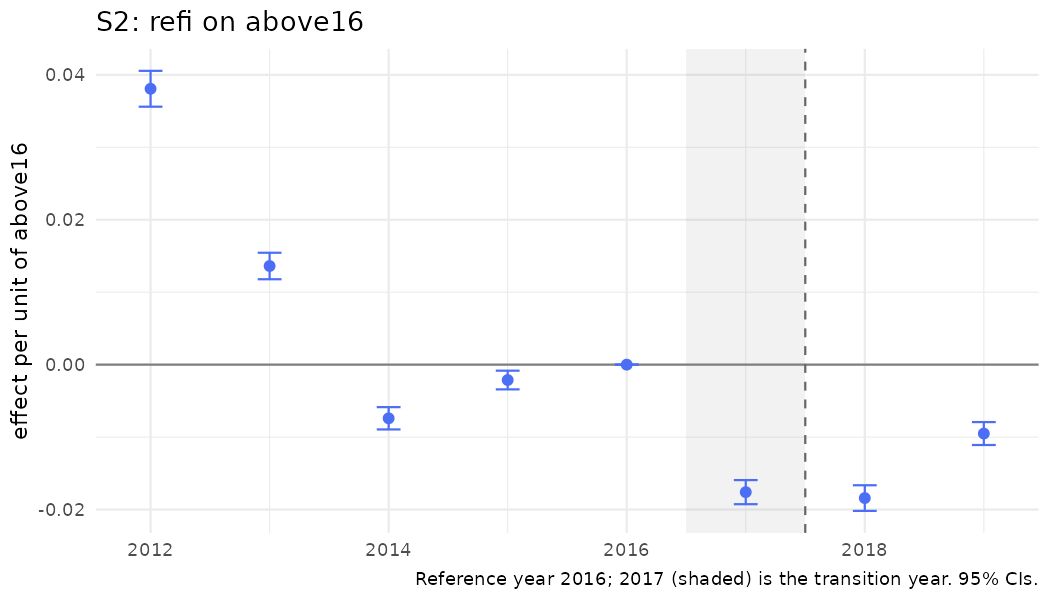

Source data for this figure (header and first rows):
year, coef, se, strategy, outcome, spec_id, treat
2012, 0.03808, 0.001263, S2, refi, S2_above, above16
2013, 0.01362, 0.0009335, S2, refi, S2_above, above16
2014, -0.007404, 0.0007853, S2, refi, S2_above, above16
2015, -0.002123, 0.0006588, S2, refi, S2_above, above16
2016, 0, 0, S2, refi, S2_above, above16
2017, -0.0176, 0.0008489, S2, refi, S2_above, above16
2018, -0.01842, 0.0009025, S2, refi, S2_above, above16
2019, -0.00951, 0.0008076, S2, refi, S2_above, above16
